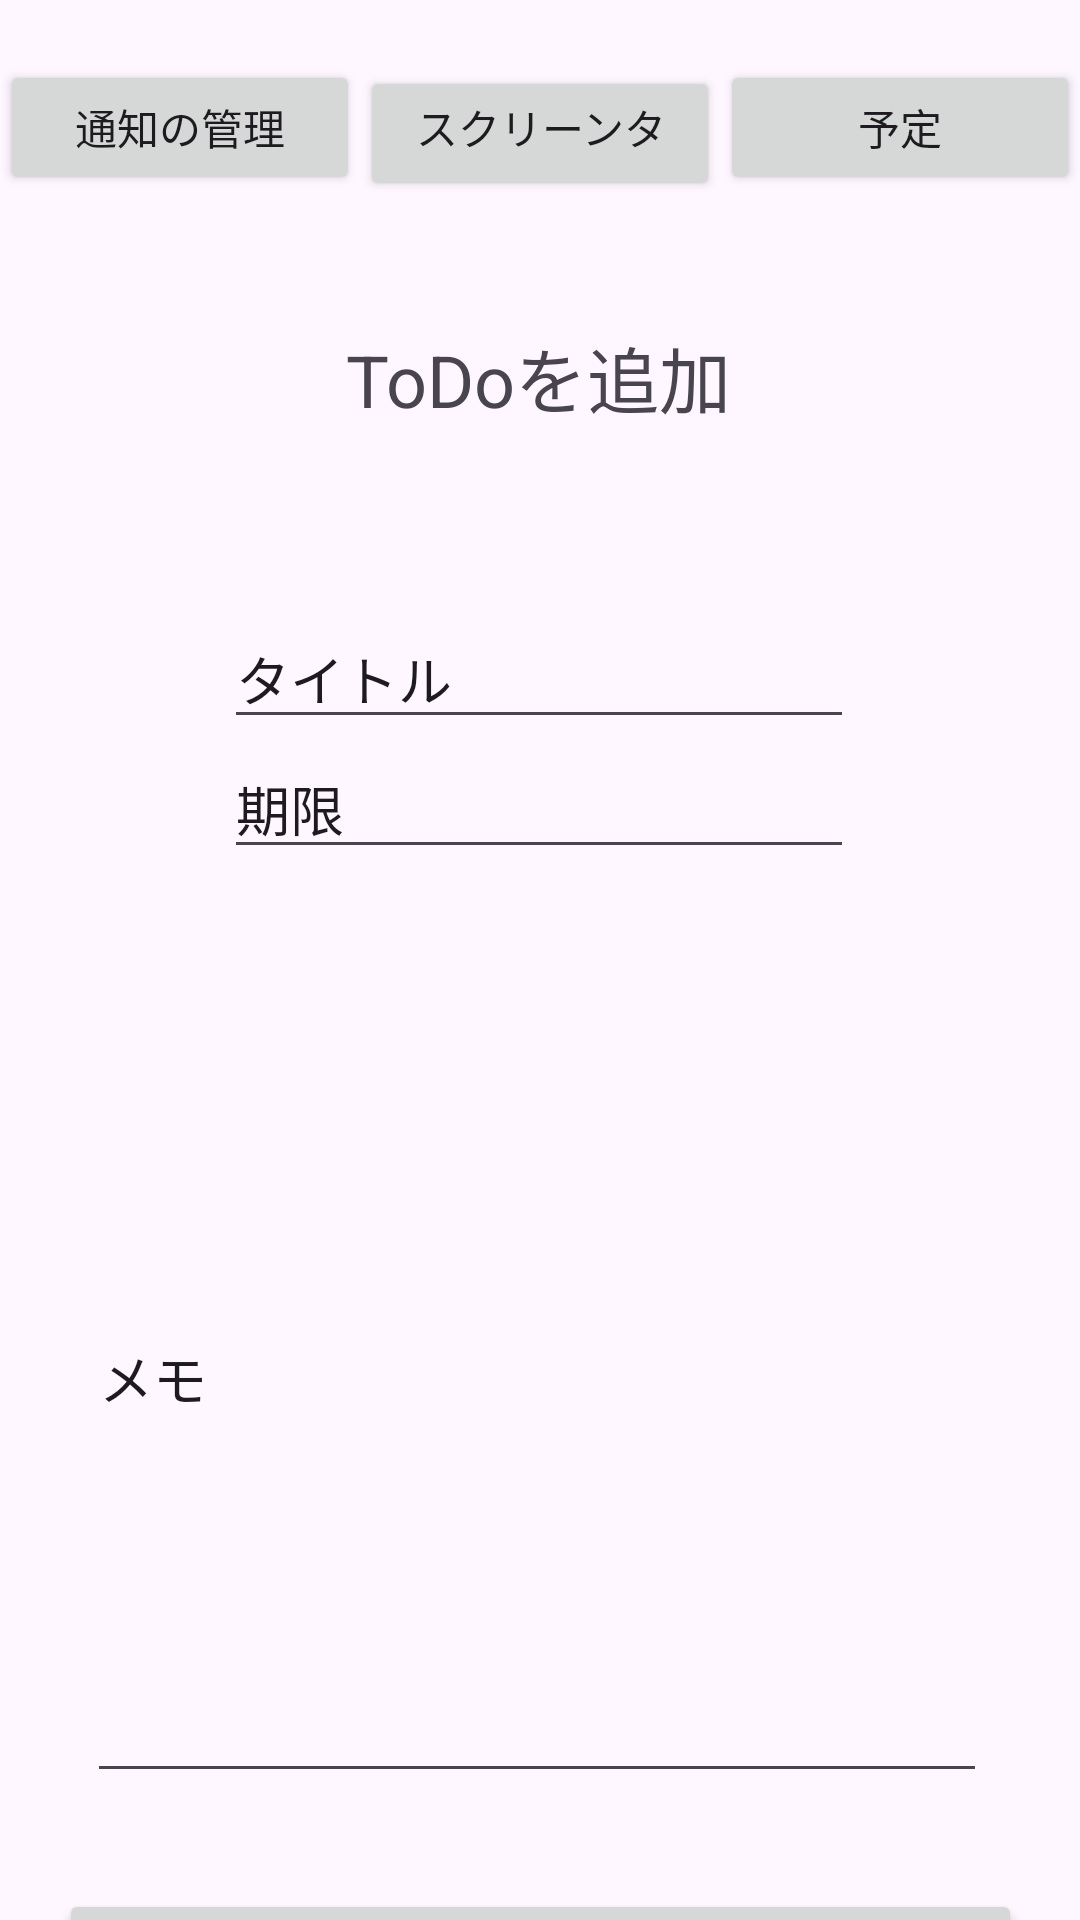

Here is an Android app screen rendered from its layout file. Give the layout XML and the strings, colors and styles it references.
<!-- AndroidManifest.xml: application theme Theme.TANAKAPersonalDevelopement -->
<!-- res/layout/activity_to_do_add.xml -->
<?xml version="1.0" encoding="utf-8"?>
<androidx.constraintlayout.widget.ConstraintLayout xmlns:android="http://schemas.android.com/apk/res/android"
    xmlns:app="http://schemas.android.com/apk/res-auto"
    xmlns:tools="http://schemas.android.com/tools"
    android:id="@+id/main"
    android:layout_width="match_parent"
    android:layout_height="match_parent"
    tools:context=".ToDoAdd">

    <TextView
        android:id="@+id/textView"
        android:layout_width="wrap_content"
        android:layout_height="wrap_content"
        android:layout_marginTop="108dp"
        android:text="ToDoを追加"
        android:textSize="24dp"
        app:layout_constraintEnd_toEndOf="parent"
        app:layout_constraintHorizontal_bias="0.498"
        app:layout_constraintStart_toStartOf="parent"
        app:layout_constraintTop_toTopOf="parent" />

    <EditText
        android:id="@+id/editTextText"
        android:layout_width="wrap_content"
        android:layout_height="wrap_content"
        android:layout_marginTop="60dp"
        android:ems="10"
        android:inputType="text"
        android:text="タイトル"
        app:layout_constraintEnd_toEndOf="parent"
        app:layout_constraintHorizontal_bias="0.497"
        app:layout_constraintStart_toStartOf="parent"
        app:layout_constraintTop_toBottomOf="@+id/textView" />

    <EditText
        android:id="@+id/editTextText2"
        android:layout_width="wrap_content"
        android:layout_height="wrap_content"
        android:ems="10"
        android:inputType="text"
        android:text="期限"
        app:layout_constraintEnd_toEndOf="@+id/editTextText"
        app:layout_constraintStart_toStartOf="@+id/editTextText"
        app:layout_constraintTop_toBottomOf="@+id/editTextText" />

    <EditText
        android:id="@+id/editTextText3"
        android:layout_width="300dp"
        android:layout_height="280dp"
        android:layout_marginTop="28dp"
        android:ems="10"
        android:inputType="text"
        android:text="メモ"
        app:layout_constraintEnd_toEndOf="@+id/editTextText2"
        app:layout_constraintHorizontal_bias="0.511"
        app:layout_constraintStart_toStartOf="@+id/editTextText2"
        app:layout_constraintTop_toBottomOf="@+id/editTextText2" />

    <Button
        android:id="@+id/button3"
        android:layout_width="321dp"
        android:layout_height="46dp"
        android:layout_marginTop="32dp"
        android:text="追加"
        app:layout_constraintEnd_toEndOf="parent"
        app:layout_constraintStart_toStartOf="parent"
        app:layout_constraintTop_toBottomOf="@+id/editTextText3" />

    <LinearLayout
        android:layout_width="385dp"
        android:layout_height="wrap_content"
        android:orientation="horizontal">

        <Button
            android:id="@+id/tuuchi"
            android:layout_width="120dp"
            android:layout_height="45dp"
            android:layout_marginTop="20dp"
            android:text="通知の管理" />

        <Button
            android:id="@+id/screenTime"
            android:layout_width="120dp"
            android:layout_height="45dp"
            android:layout_marginTop="20dp"
            android:text="スクリーンタイム" />
        <Button
            android:id="@+id/yotei"
            android:layout_width="120dp"
            android:layout_height="45dp"
            android:layout_marginTop="20dp"
            android:text="予定" />
        <Button
            android:id="@+id/todo"
            android:layout_width="120dp"
            android:layout_height="45dp"
            android:layout_marginTop="20dp"
            android:text="TO DO リスト" />
    </LinearLayout>

</androidx.constraintlayout.widget.ConstraintLayout>
<!-- resources referenced by this layout -->
<resources>
  <style name="Theme.TANAKAPersonalDevelopement" parent="Base.Theme.TANAKAPersonalDevelopement" />
  <style name="Base.Theme.TANAKAPersonalDevelopement" parent="Theme.Material3.DayNight.NoActionBar">
          
          
      </style>
</resources>
